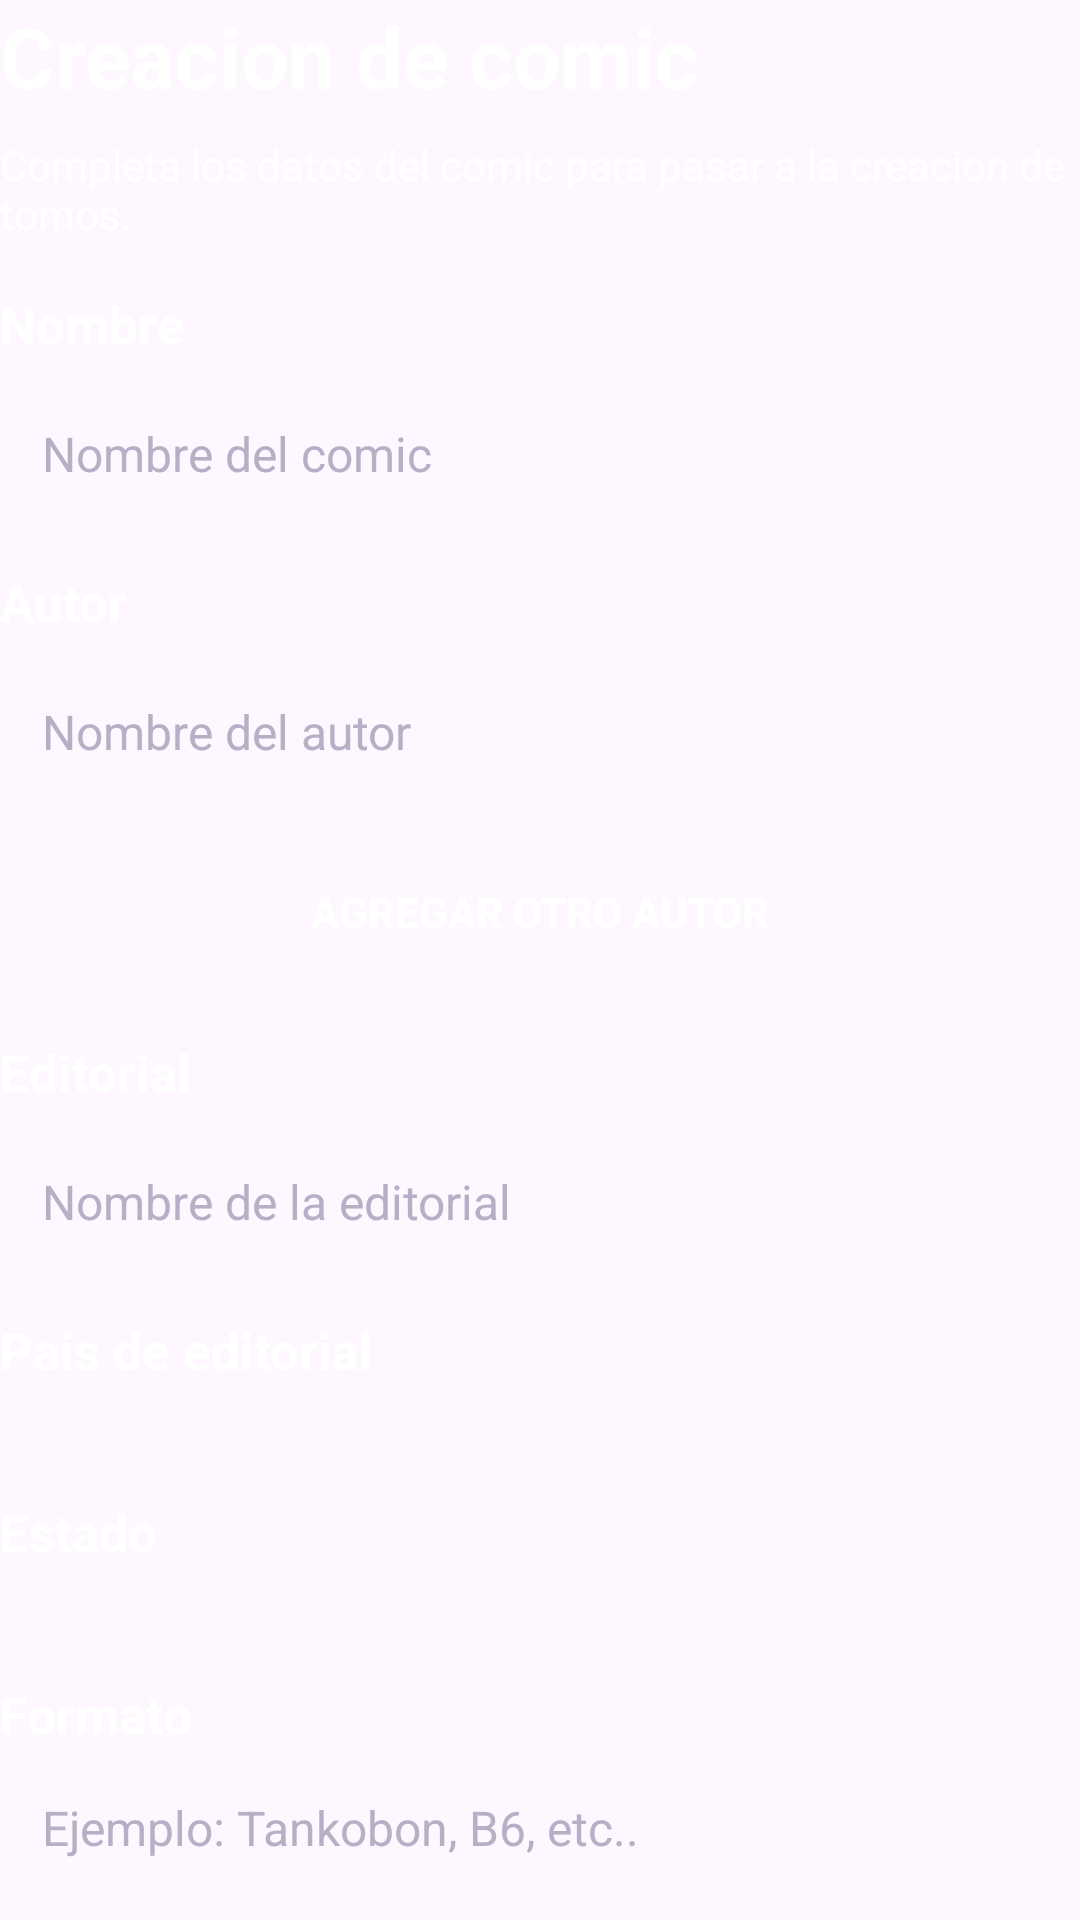

Android layout source for this screen:
<!-- AndroidManifest.xml: application theme Theme.Comiku -->
<!-- res/layout/view_form_create_comic_content.xml -->
<?xml version="1.0" encoding="utf-8"?>
<LinearLayout xmlns:android="http://schemas.android.com/apk/res/android"
    android:layout_width="match_parent"
    android:layout_height="wrap_content"
    android:orientation="vertical">

    <TextView
        android:id="@+id/tituloCreacionManualComic"
        android:layout_width="match_parent"
        android:layout_height="wrap_content"
        android:text="@string/creacion_manual_comic_titulo"
        android:textColor="@android:color/white"
        android:textSize="28sp"
        android:textStyle="bold" />

    <TextView
        android:id="@+id/subtituloCreacionManualComic"
        android:layout_width="match_parent"
        android:layout_height="wrap_content"
        android:layout_marginTop="8dp"
        android:layout_marginBottom="16dp"
        android:text="@string/creacion_manual_comic_subtitulo"
        android:textColor="@android:color/white" />

    <TextView
        android:layout_width="match_parent"
        android:layout_height="wrap_content"
        android:layout_marginBottom="4dp"
        android:text="@string/creacion_manual_comic_nombre"
        android:textColor="@android:color/white"
        android:textSize="17sp"
        android:textStyle="bold" />

    <EditText
        android:id="@+id/campoNombreComicManual"
        style="@style/Theme.Comiku.GenericTextInput"
        android:layout_width="match_parent"
        android:layout_height="wrap_content"
        android:layout_marginBottom="10dp"
        android:hint="@string/creacion_manual_comic_hint_nombre"
        android:inputType="text"
        android:maxLength="120" />

    <TextView
        android:layout_width="match_parent"
        android:layout_height="wrap_content"
        android:layout_marginBottom="4dp"
        android:text="@string/creacion_manual_comic_autores"
        android:textColor="@android:color/white"
        android:textSize="17sp"
        android:textStyle="bold" />

    <EditText
        android:id="@+id/campoAutoresComicManual"
        style="@style/Theme.Comiku.GenericTextInput"
        android:layout_width="match_parent"
        android:layout_height="wrap_content"
        android:layout_marginBottom="8dp"
        android:hint="@string/creacion_manual_comic_hint_autor"
        android:inputType="text"
        android:maxLength="300" />

    <Button
        android:id="@+id/botonAgregarAutorComicManual"
        style="@style/Theme.Comiku.ButtonSecondaryActionSoft"
        android:layout_width="match_parent"
        android:layout_height="wrap_content"
        android:layout_marginBottom="8dp"
        android:text="@string/creacion_manual_comic_boton_autor" />

    <LinearLayout
        android:id="@+id/contenedorAutoresComicManual"
        android:layout_width="match_parent"
        android:layout_height="wrap_content"
        android:orientation="vertical" />

    <TextView
        android:layout_width="match_parent"
        android:layout_height="wrap_content"
        android:layout_marginTop="10dp"
        android:layout_marginBottom="4dp"
        android:text="@string/creacion_manual_comic_editorial"
        android:textColor="@android:color/white"
        android:textSize="17sp"
        android:textStyle="bold" />

    <EditText
        android:id="@+id/campoEditorialComicManual"
        style="@style/Theme.Comiku.GenericTextInput"
        android:layout_width="match_parent"
        android:layout_height="wrap_content"
        android:layout_marginBottom="10dp"
        android:hint="@string/creacion_manual_comic_hint_editorial"
        android:inputType="text"
        android:maxLength="120" />

    <TextView
        android:layout_width="match_parent"
        android:layout_height="wrap_content"
        android:layout_marginBottom="4dp"
        android:text="@string/creacion_manual_comic_pais_editorial"
        android:textColor="@android:color/white"
        android:textSize="17sp"
        android:textStyle="bold" />

    <Spinner
        android:id="@+id/spinnerPaisEditorialComicManual"
        android:layout_width="match_parent"
        android:layout_height="wrap_content"
        android:layout_marginBottom="10dp"
        android:background="@drawable/bg_input_premium"
        android:paddingStart="14dp"
        android:paddingTop="12dp"
        android:paddingEnd="14dp"
        android:paddingBottom="12dp" />

    <TextView
        android:layout_width="match_parent"
        android:layout_height="wrap_content"
        android:layout_marginBottom="4dp"
        android:text="@string/creacion_manual_comic_estado_titulo"
        android:textColor="@android:color/white"
        android:textSize="17sp"
        android:textStyle="bold" />

    <Spinner
        android:id="@+id/spinnerEstadoComicManual"
        android:layout_width="match_parent"
        android:layout_height="wrap_content"
        android:layout_marginBottom="10dp"
        android:background="@drawable/bg_input_premium"
        android:paddingStart="14dp"
        android:paddingTop="12dp"
        android:paddingEnd="14dp"
        android:paddingBottom="12dp" />

    <TextView
        android:layout_width="match_parent"
        android:layout_height="wrap_content"
        android:layout_marginBottom="4dp"
        android:text="@string/creacion_manual_comic_formato"
        android:textColor="@android:color/white"
        android:textSize="17sp"
        android:textStyle="bold" />

    <EditText
        android:id="@+id/campoFormatoComicManual"
        style="@style/Theme.Comiku.GenericTextInput"
        android:layout_width="match_parent"
        android:layout_height="wrap_content"
        android:layout_marginBottom="8dp"
        android:hint="@string/creacion_manual_comic_hint_formato"
        android:inputType="text"
        android:maxLength="80" />

    <TextView
        android:layout_width="match_parent"
        android:layout_height="wrap_content"
        android:layout_marginBottom="4dp"
        android:text="@string/creacion_manual_comic_genero_titulo"
        android:textColor="@android:color/white"
        android:textSize="17sp"
        android:textStyle="bold" />

    <TextView
        android:id="@+id/textoGenerosComicManual"
        android:layout_width="match_parent"
        android:layout_height="wrap_content"
        android:layout_marginBottom="8dp"
        android:text="@string/creacion_manual_comic_generos"
        android:textColor="@android:color/white" />

    <Button
        android:id="@+id/botonGenerosComicManual"
        style="@style/Theme.Comiku.ButtonSecondaryActionSoft"
        android:layout_width="match_parent"
        android:layout_height="wrap_content"
        android:layout_marginBottom="10dp"
        android:text="@string/creacion_manual_comic_boton_generos" />

    <TextView
        android:layout_width="match_parent"
        android:layout_height="wrap_content"
        android:layout_marginBottom="4dp"
        android:text="@string/creacion_manual_comic_descripcion"
        android:textColor="@android:color/white"
        android:textSize="17sp"
        android:textStyle="bold" />

    <EditText
        android:id="@+id/campoDescripcionComicManual"
        style="@style/Theme.Comiku.GenericTextInput"
        android:layout_width="match_parent"
        android:layout_height="wrap_content"
        android:layout_marginBottom="10dp"
        android:gravity="top|start"
        android:hint="@string/creacion_manual_comic_hint_descripcion"
        android:inputType="textMultiLine"
        android:maxLength="1000"
        android:minLines="3" />

    <TextView
        android:id="@+id/textoErrorCreacionManualComic"
        android:layout_width="match_parent"
        android:layout_height="wrap_content"
        android:layout_marginTop="8dp"
        android:textColor="@android:color/holo_red_dark" />

    <ProgressBar
        android:id="@+id/barraCargaCreacionManualComic"
        android:layout_width="wrap_content"
        android:layout_height="wrap_content"
        android:layout_gravity="center_horizontal"
        android:layout_marginTop="10dp"
        android:visibility="gone" />

    <Button
        android:id="@+id/botonContinuarCreacionManualComic"
        style="@style/Theme.Comiku.ButtonPrimaryAction"
        android:layout_width="match_parent"
        android:layout_height="wrap_content"
        android:layout_marginTop="12dp"
        android:text="@string/creacion_manual_comic_boton_continuar" />
</LinearLayout>
<!-- resources referenced by this layout -->
<resources>
  <string name="creacion_manual_comic_autores">Autor</string>
  <string name="creacion_manual_comic_boton_autor">Agregar otro autor</string>
  <string name="creacion_manual_comic_boton_continuar">Continuar a creacion de tomo</string>
  <string name="creacion_manual_comic_boton_generos">Elegir generos</string>
  <string name="creacion_manual_comic_descripcion">Descripcion</string>
  <string name="creacion_manual_comic_editorial">Editorial</string>
  <string name="creacion_manual_comic_estado_titulo">Estado</string>
  <string name="creacion_manual_comic_formato">Formato</string>
  <string name="creacion_manual_comic_genero_titulo">Genero</string>
  <string name="creacion_manual_comic_generos">Seleccione un genero.</string>
  <string name="creacion_manual_comic_hint_autor">Nombre del autor</string>
  <string name="creacion_manual_comic_hint_descripcion">Habia una vez...</string>
  <string name="creacion_manual_comic_hint_editorial">Nombre de la editorial</string>
  <string name="creacion_manual_comic_hint_formato">Ejemplo: Tankobon, B6, etc..</string>
  <string name="creacion_manual_comic_hint_nombre">Nombre del comic</string>
  <string name="creacion_manual_comic_nombre">Nombre</string>
  <string name="creacion_manual_comic_pais_editorial">Pais de editorial</string>
  <string name="creacion_manual_comic_subtitulo">Completa los datos del comic para pasar a la creacion de tomos.</string>
  <string name="creacion_manual_comic_titulo">Creacion de comic</string>
  <style name="Theme.Comiku" parent="Base.Theme.Comiku" />
  <!-- drawable bg_button_primary_action (drawable) -->
  <?xml version="1.0" encoding="utf-8"?>
  <selector xmlns:android="http://schemas.android.com/apk/res/android">
      <item
          android:state_pressed="true"
          android:drawable="@drawable/bg_button_primary_action_pressed" />
      <item
          android:state_focused="true"
          android:drawable="@drawable/bg_button_primary_action_pressed" />
      <item android:drawable="@drawable/bg_button_primary_action_default" />
  </selector>
  <!-- drawable bg_input_text_generic (drawable) -->
  <?xml version="1.0" encoding="utf-8"?>
  <shape xmlns:android="http://schemas.android.com/apk/res/android"
      android:shape="rectangle">
  
      <solid android:color="#0DFFFFFF" />
  
      <stroke
          android:width="1dp"
          android:color="#14FFFFFF" />
  
      <corners android:radius="12dp" />
  </shape>
  <style name="Base.Theme.Comiku" parent="Theme.Material3.Light.NoActionBar">
          
          
          <item name="editTextStyle">@style/Theme.Comiku.PremiumEditText</item>
      </style>
  <!-- drawable bg_button_primary_action_pressed (drawable) -->
  <?xml version="1.0" encoding="utf-8"?>
  <shape xmlns:android="http://schemas.android.com/apk/res/android"
      android:shape="rectangle">
  
      <gradient
          android:angle="135"
          android:startColor="#FFC276"
          android:endColor="#FFA145" />
  
      <corners android:radius="12dp" />
  
  </shape>
  <!-- drawable bg_button_secondary_action_pressed (drawable) -->
  <?xml version="1.0" encoding="utf-8"?>
  <shape xmlns:android="http://schemas.android.com/apk/res/android"
      android:shape="rectangle">
  
      <solid android:color="#723c08" />
  
      <stroke
          android:width="1dp"
          android:color="#57ff8a1f" />
  
      <corners android:radius="12dp" />
  
  </shape>
  <!-- drawable bg_button_secondary_action_soft_default (drawable) -->
  <?xml version="1.0" encoding="utf-8"?>
  <shape xmlns:android="http://schemas.android.com/apk/res/android"
      android:shape="rectangle">
  
      <solid android:color="#0dffffff" />
  
      <stroke
          android:width="1dp"
          android:color="#14ffffff" />
  
      <corners android:radius="12dp" />
  
  </shape>
</resources>
